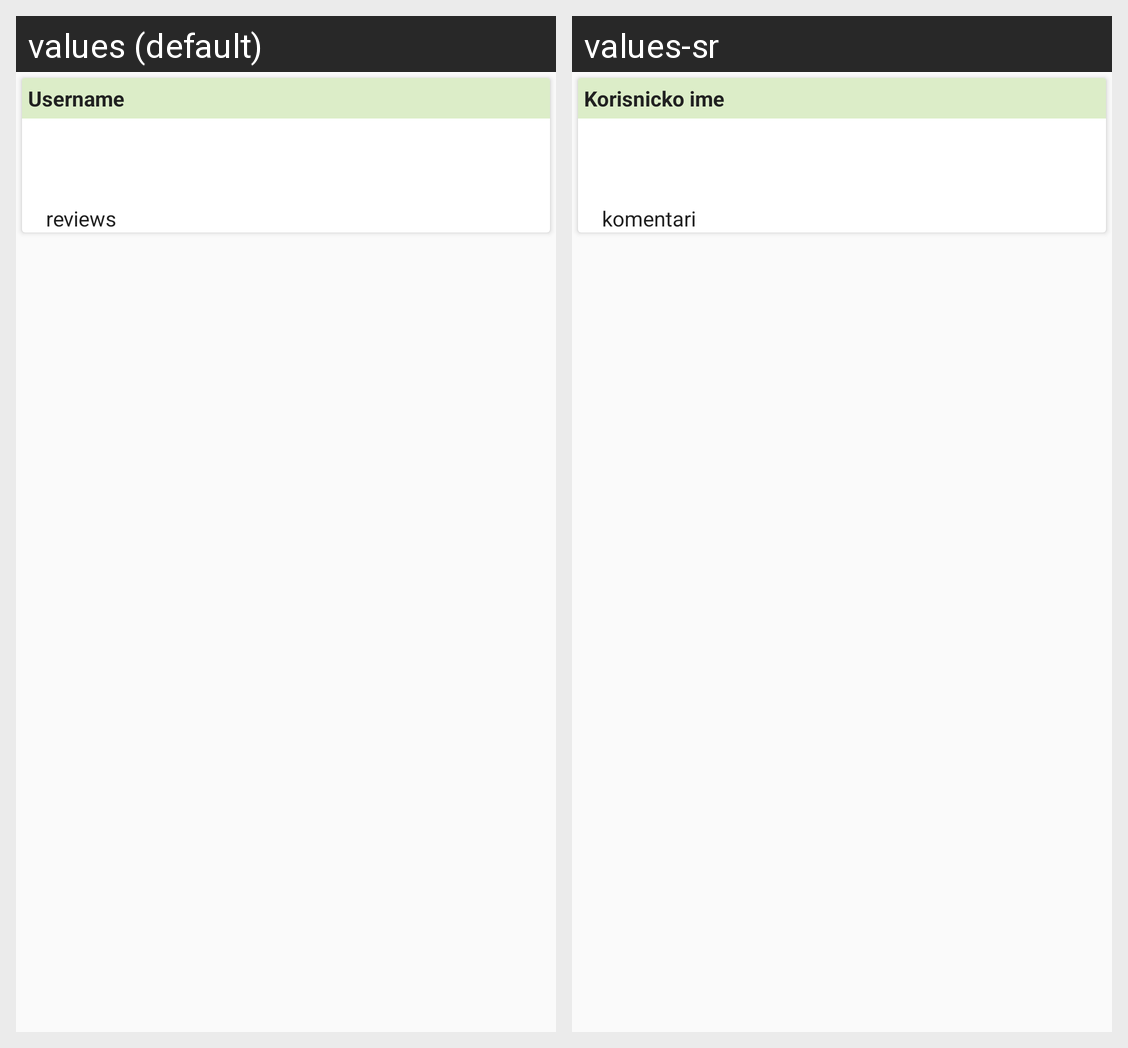

This grid shows one Android layout under two languages. Give, for every string resource on the screen, its name, the default text and each shown locale's text.
Android screen res/layout/review_layout.xml rendered under 2 locales, left to right: values (default), values-sr. Device: Nexus 5 (rendered at 1080×1920; each locale shown at half size, 540×960, under a caption strip naming it); theme AppTheme.
Strings drawn on this screen, with the default value and each locale's value (text and hints the layout hard-codes, and strings that could not be matched under every locale, appear in the picture but are not listed):

username
  values: Username
  values-sr: Korisnicko ime

reviews_small
  values: reviews
  values-sr: komentari
